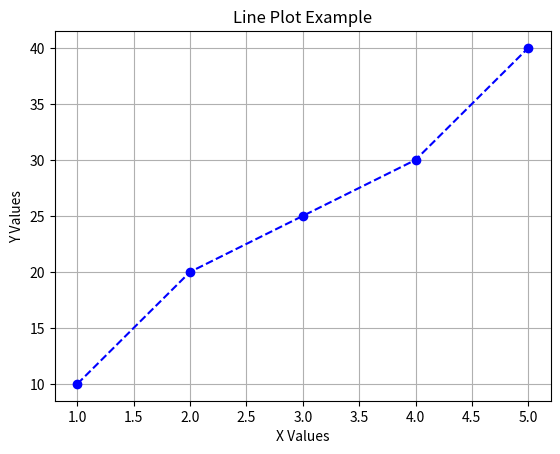
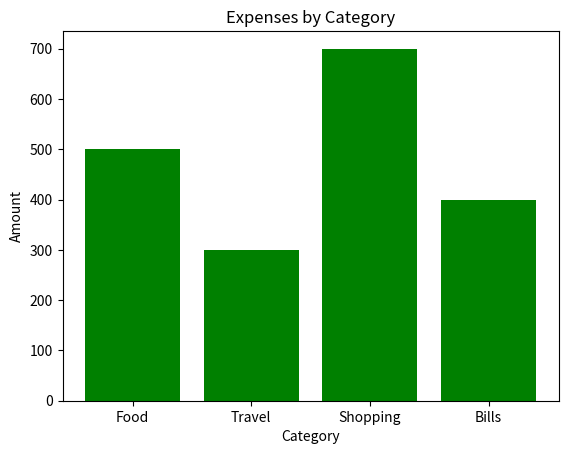
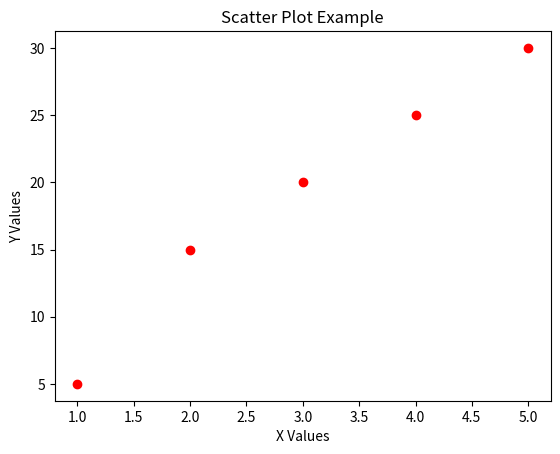

Source code (Python) for these figures, in order:
import matplotlib.pyplot as plt

# -------- Line Plot --------
x = [1, 2, 3, 4, 5]
y = [10, 20, 25, 30, 40]

plt.figure()
plt.plot(x, y, color='blue', linestyle='--', marker='o')
plt.title("Line Plot Example")
plt.xlabel("X Values")
plt.ylabel("Y Values")
plt.grid(True)

plt.show()

# -------- Bar Chart --------
categories = ['Food', 'Travel', 'Shopping', 'Bills']
amounts = [500, 300, 700, 400]

plt.figure()
plt.bar(categories, amounts, color='green')
plt.title("Expenses by Category")
plt.xlabel("Category")
plt.ylabel("Amount")

plt.show()

# -------- Scatter Plot --------

x_scatter = [1, 2, 3, 4, 5]
y_scatter = [5, 15, 20, 25, 30]

plt.figure()

plt.scatter(x_scatter, y_scatter, color='red')

plt.title("Scatter Plot Example")
plt.xlabel("X Values")
plt.ylabel("Y Values")

plt.show()
